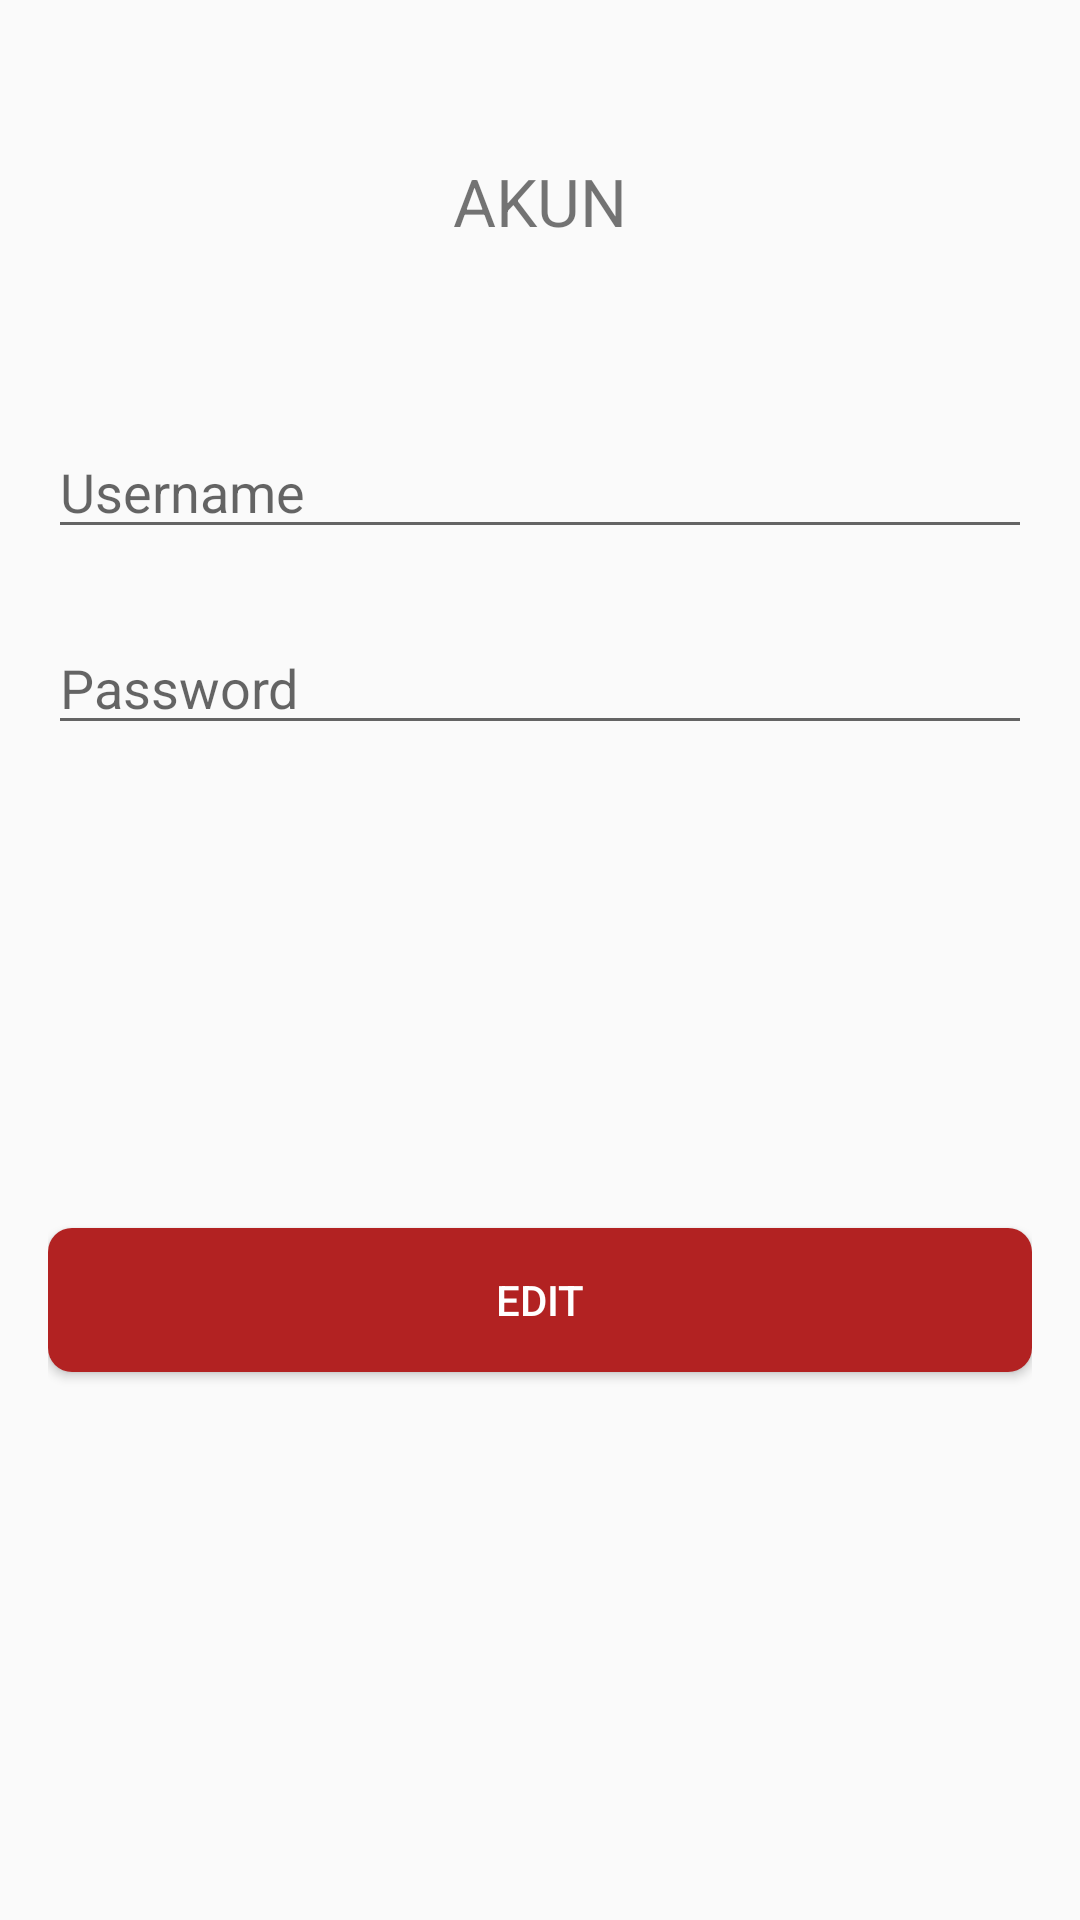

Reconstruct the res/layout file that produces this screen, plus the resources it refers to.
<!-- AndroidManifest.xml: application theme Theme.My_Application -->
<!-- res/layout/activity_update_un_p.xml -->
<?xml version="1.0" encoding="utf-8"?>
<androidx.constraintlayout.widget.ConstraintLayout xmlns:android="http://schemas.android.com/apk/res/android"
    xmlns:app="http://schemas.android.com/apk/res-auto"
    xmlns:tools="http://schemas.android.com/tools"
    android:layout_width="match_parent"
    android:layout_height="match_parent"
    android:padding="16dp"
    tools:context=".updateUnP">

    <TextView
        android:id="@+id/textView3"
        android:layout_width="wrap_content"
        android:layout_height="wrap_content"
        android:text="AKUN"
        android:textSize="22dp"
        app:layout_constraintBottom_toBottomOf="parent"
        app:layout_constraintEnd_toEndOf="parent"
        app:layout_constraintStart_toStartOf="parent"
        app:layout_constraintTop_toTopOf="parent"
        app:layout_constraintVertical_bias="0.063" />

    <EditText
        android:id="@+id/UNEdited"
        android:layout_width="match_parent"
        android:layout_height="wrap_content"
        android:layout_marginTop="60dp"
        android:hint="Username"
        android:allowClickWhenDisabled="true"
        app:layout_constraintBottom_toBottomOf="parent"
        app:layout_constraintEnd_toEndOf="@+id/textView3"
        app:layout_constraintHorizontal_bias="0.533"
        app:layout_constraintStart_toStartOf="@+id/textView3"
        app:layout_constraintTop_toBottomOf="@+id/textView3"
        app:layout_constraintVertical_bias="0.0" />

    <EditText
        android:id="@+id/passwordEdited"
        android:layout_width="match_parent"
        android:layout_height="wrap_content"
        android:layout_marginTop="24dp"
        android:hint="Password"
        app:layout_constraintEnd_toEndOf="@+id/UNEdited"
        app:layout_constraintStart_toStartOf="@+id/UNEdited"
        app:layout_constraintTop_toBottomOf="@+id/UNEdited" />

    <Button
        android:id="@+id/Edited"
        android:text="Edit"
        android:onClick="edited"
        android:layout_width="match_parent"
        android:layout_height="wrap_content"
        android:textColor="@color/white"
        android:background="@drawable/buttonq"
        app:layout_constraintBottom_toBottomOf="parent"
        app:layout_constraintEnd_toEndOf="@+id/passwordEdited"
        app:layout_constraintHorizontal_bias="1.0"
        app:layout_constraintStart_toStartOf="@+id/passwordEdited"
        app:layout_constraintTop_toBottomOf="@+id/passwordEdited"
        app:layout_constraintVertical_bias="0.491" />

</androidx.constraintlayout.widget.ConstraintLayout>
<!-- resources referenced by this layout -->
<resources>
  <color name="white">#FFFFFFFF</color>
  <!-- drawable buttonq (drawable) -->
  <?xml version="1.0" encoding="utf-8"?>
  <shape
      android:shape="rectangle"
      xmlns:android="http://schemas.android.com/apk/res/android">
      <solid
          android:color="@color/myC1"/>
      <corners
          android:radius="8dp"/>
  
  </shape>
  <style name="Theme.My_Application" parent="Theme.AppCompat.DayNight.DarkActionBar">
          
          <item name="colorPrimary">@color/myC1</item>
          <item name="colorPrimaryVariant">@color/purple_700</item>
          <item name="colorOnPrimary">@color/bgku</item>
          
          <item name="colorSecondary">#FFE8BC</item>
          <item name="colorSecondaryVariant">@color/teal_700</item>
          <item name="colorOnSecondary">@color/black</item>
          
          <item name="android:statusBarColor" tools:targetApi="l">?attr/colorPrimaryVariant</item>
          
      </style>
  <color name="myC1">#B22222</color>
  <color name="purple_700">#FF3700B3</color>
  <color name="bgku">#FFF9EE</color>
  <color name="teal_700">#FF018786</color>
  <color name="black">#FF000000</color>
</resources>
